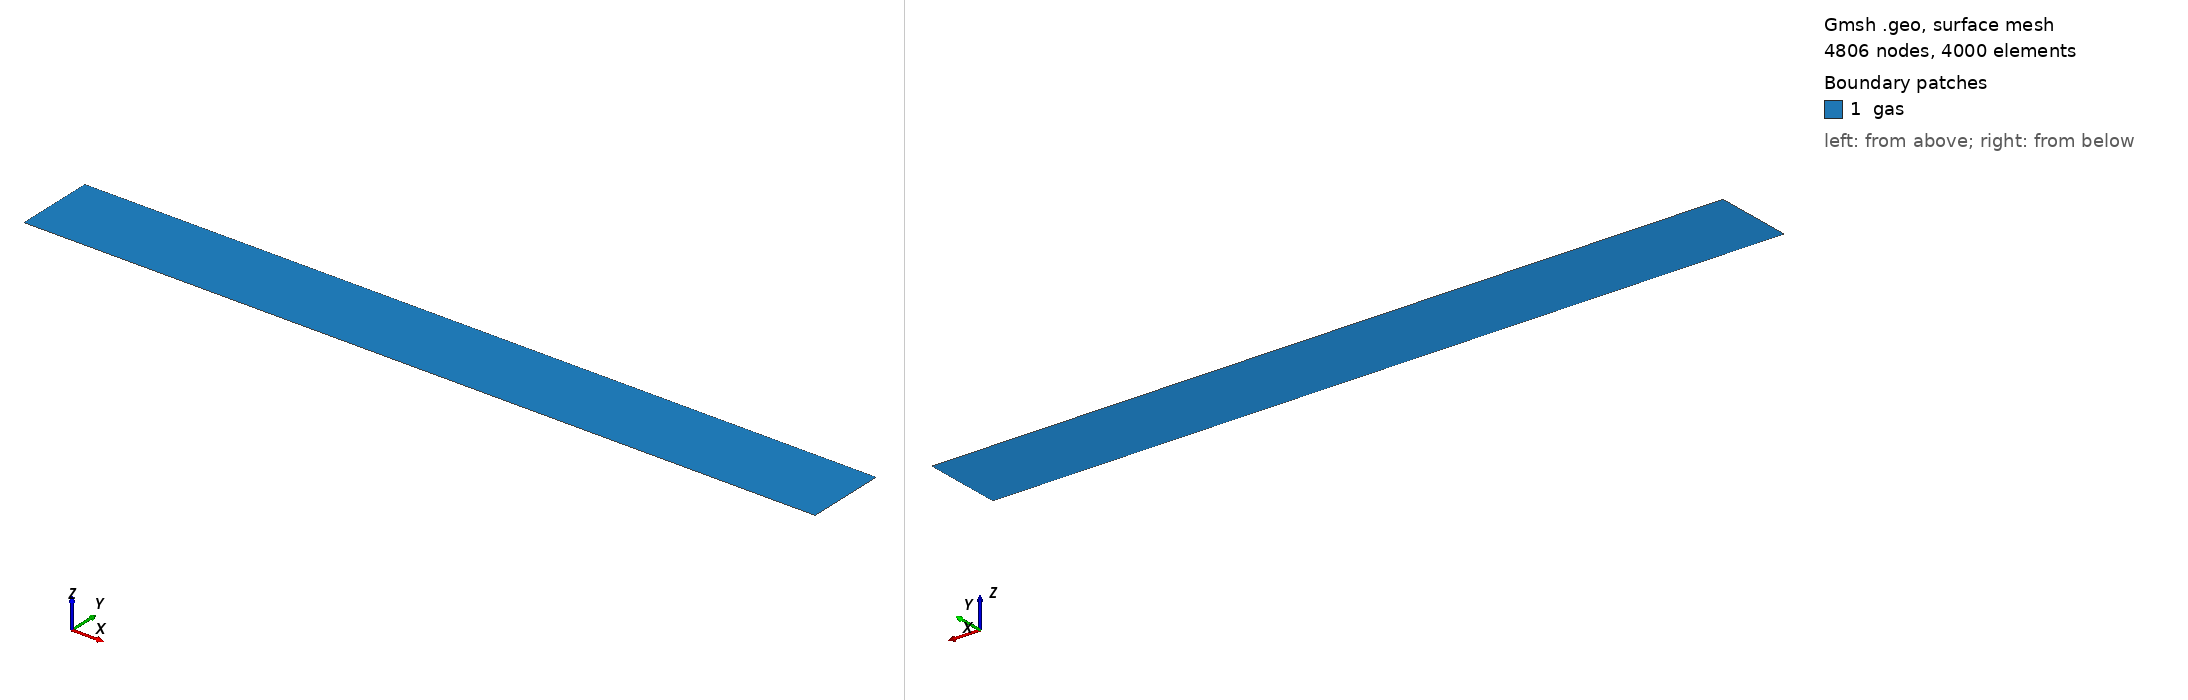

Gmsh geometry script, surface-meshed: 4806 nodes, 4000 surface elements. Boundary patches (legend numbers): 1 gas. Left view from above one corner, right view from below the opposite corner. Legend entries are the model's physical surfaces. The drawing asked Gmsh for element sizes between 1% and 20% of the model's largest extent; the script's own settings can give other sizes.

=== gap1cm.geo (drawn) ===
// ===========================================================================
//  Grubert, Becker & Loffhagen, Phys. Rev. E 80 (2009) 036405 -- the geometry.
//
//  A PLANE-PARALLEL 1 cm gap. Their model is one-dimensional, so the lateral
//  extent is a modelling choice, not a physical one: it is made narrow and
//  closed with symmetry planes, which reproduces the 1-D solution exactly
//  while keeping a genuinely 2-D Cartesian mesh (the earlier streamer bed this
//  case derives from is axisymmetric, and a wedge cannot represent this).
//
//  x is the GAP direction: cathode at x = 0, anode at x = L.
//  y is the lateral direction, closed by symmetry.
//  The third direction is created by tools/msh2Dto3D.py, which extrudes the
//  MESH -- so there is no CAD kernel choice and no `Coherence;` to renumber.
// ===========================================================================

L  = 0.01;      // gap [m] -- Grubert's 1 cm
W  = 0.001;     // lateral width [m]; arbitrary, closed by symmetry
NX = 800;       // cells across the gap, GRADED -- see the Bump below
NY = 5;         // cells across the width

Point(1) = {0, 0, 0};
Point(2) = {L, 0, 0};
Point(3) = {L, W, 0};
Point(4) = {0, W, 0};

Line(1) = {1, 2};   // side_lo   (y = 0)
Line(2) = {2, 3};   // anode     (x = L)
Line(3) = {3, 4};   // side_hi   (y = W)
Line(4) = {4, 1};   // cathode   (x = 0)

Curve Loop(1) = {1, 2, 3, 4};
Plane Surface(1) = {1};

// GRADED TOWARDS BOTH ELECTRODES, changed 2026-09-06.
//
// It was uniform at 50 um, on the reasoning that "a graded mesh would make
// '200 cells' ambiguous when comparing against a published profile". That
// reasoning was wrong, because it compared against the wrong length scale: the
// thing a glow discharge must resolve is not the cathode-fall THICKNESS (~2 mm
// here, 40 uniform cells, ample) but the space-charge SHEATH inside it, whose
// scale is the Debye length.
//
// MEASURED on this case: at the runaway density it reached, n_e = 6.27e19
// m^-3, lambda_D = 1.33 um against a 50 um cell -- under-resolved 37.7x. The
// sheath is precisely the mechanism that chokes the current in a glow, so a
// mesh that cannot form it cannot limit the current: I_cond ran to 663
// mA/cm^2, 1300x Grubert's 0.511, essentially all conduction (I_disp 0.009).
//
// Note the mesh WOULD be adequate at the right answer -- at Grubert's peak
// n_e = 2.478e15, lambda_D = 211 um and dx/lambda_D = 0.24. So this only bites
// once the solution has overshot, which is why a uniform mesh looked defensible
// until it did.
//
// Bump 0.02 refines BOTH ends: min cell 1.35 um, max 66.8 um, ratio 49.
// 1.35 um resolves lambda_D even at the runaway density, and gives ~150 cells
// per lambda_D at the density the answer should have.
Transfinite Curve{1, 3} = NX + 1 Using Bump 0.2;
Transfinite Curve{2, 4} = NY + 1;
Transfinite Surface{1};
Recombine Surface{1};        // quads -> hexes after extrusion

Physical Surface("gas")     = {1};
Physical Curve("cathode")   = {4};
Physical Curve("anode")     = {2};
Physical Curve("side_lo")   = {1};
Physical Curve("side_hi")   = {3};
